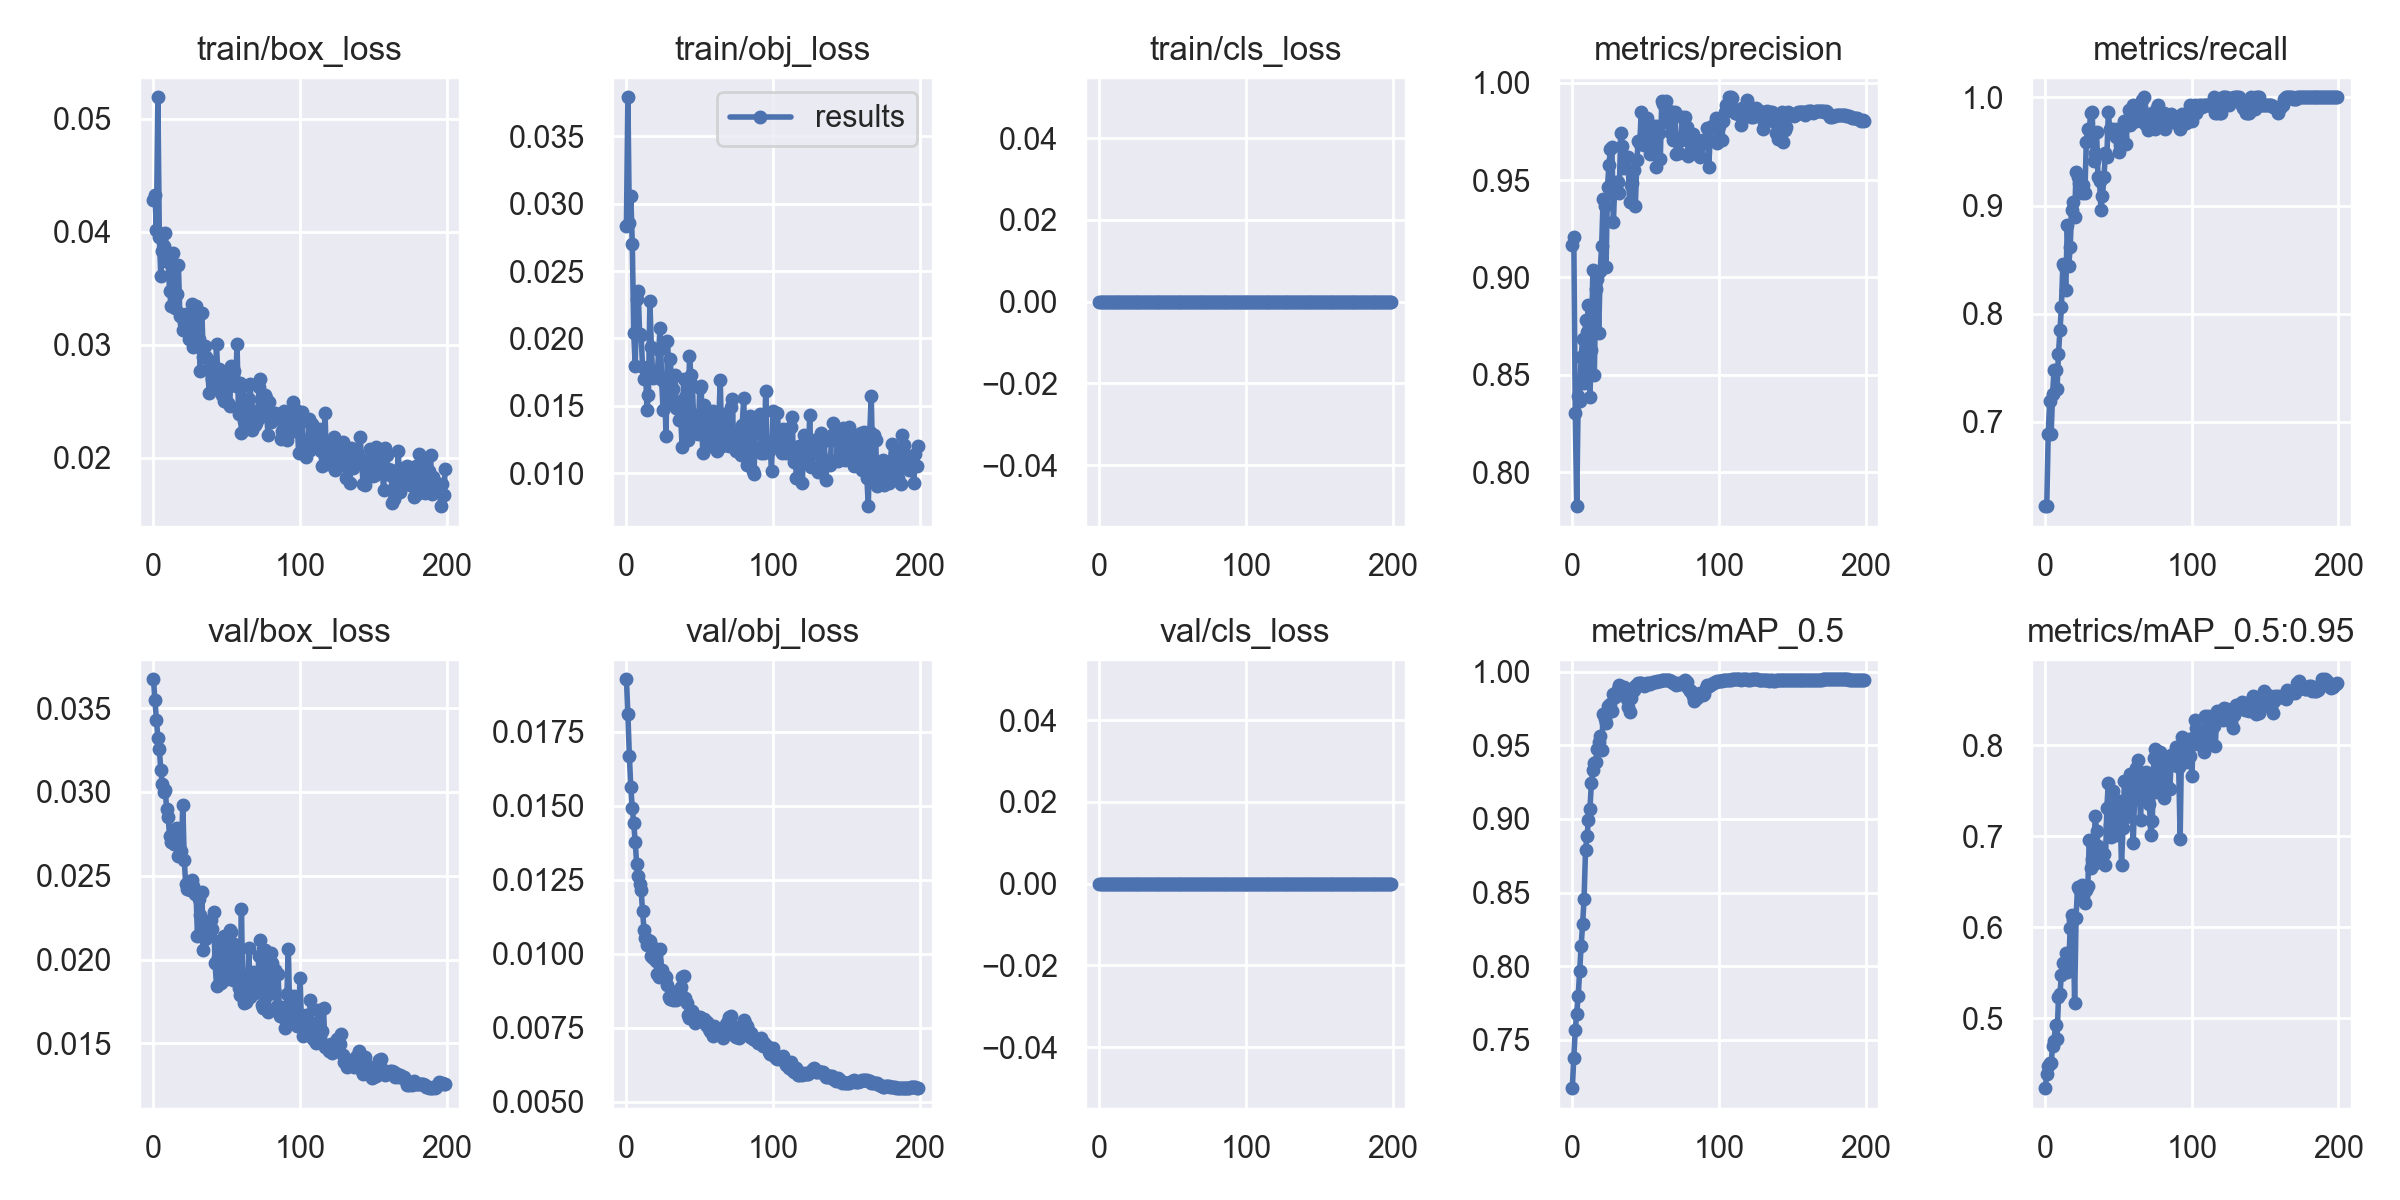

Values plotted in this chart, from the file beside it:
epoch, train/box_loss, train/obj_loss, train/cls_loss, metrics/precision, metrics/recall, metrics/mAP_0.5, metrics/mAP_0.5:0.95, val/box_loss, val/obj_loss, val/cls_loss, x/lr0, x/lr1, x/lr2
0, 0.04279, 0.02834, 0, 0.9165, 0.6222, 0.7172, 0.4229, 0.03672, 0.01927, 0, 0.0964, 0.0004, 0.0004
1, 0.04327, 0.03788, 0, 0.9208, 0.6222, 0.7379, 0.4382, 0.03546, 0.01809, 0, 0.0919, 0.0008955, 0.0008955
2, 0.0402, 0.02853, 0, 0.8303, 0.6888, 0.7567, 0.4468, 0.0343, 0.01666, 0, 0.08739, 0.001386, 0.001386
3, 0.05192, 0.03053, 0, 0.7825, 0.7194, 0.7678, 0.4501, 0.03319, 0.01561, 0, 0.08287, 0.001872, 0.001872
4, 0.0395, 0.02701, 0, 0.8388, 0.6889, 0.7796, 0.4505, 0.03256, 0.0149, 0, 0.07835, 0.002352, 0.002352
5, 0.03613, 0.02038, 0, 0.8365, 0.7259, 0.7965, 0.469, 0.03129, 0.0144, 0, 0.07383, 0.002828, 0.002828
6, 0.0383, 0.01798, 0, 0.8589, 0.7481, 0.8136, 0.4752, 0.03046, 0.01377, 0, 0.0693, 0.003299, 0.003299
7, 0.03875, 0.02296, 0, 0.8682, 0.7481, 0.8283, 0.492, 0.03, 0.01301, 0, 0.06477, 0.003765, 0.003765
8, 0.03988, 0.02354, 0, 0.8456, 0.7302, 0.8454, 0.4766, 0.03012, 0.01261, 0, 0.06023, 0.004226, 0.004226
9, 0.03818, 0.02037, 0, 0.8781, 0.763, 0.8787, 0.5228, 0.02899, 0.01234, 0, 0.05568, 0.004682, 0.004682
10, 0.03735, 0.02027, 0, 0.8719, 0.7852, 0.8882, 0.5267, 0.0285, 0.01216, 0, 0.05113, 0.005133, 0.005133
11, 0.03472, 0.01788, 0, 0.886, 0.8058, 0.8991, 0.5474, 0.02735, 0.01143, 0, 0.04658, 0.005579, 0.005579
12, 0.03345, 0.01698, 0, 0.8385, 0.846, 0.9066, 0.5607, 0.02703, 0.01081, 0, 0.04202, 0.00602, 0.00602
13, 0.03817, 0.01779, 0, 0.8626, 0.8444, 0.9243, 0.5602, 0.02717, 0.01054, 0, 0.03746, 0.006456, 0.006456
14, 0.03343, 0.01472, 0, 0.9039, 0.8222, 0.9332, 0.5716, 0.0269, 0.01028, 0, 0.03289, 0.006887, 0.006887
15, 0.03325, 0.01583, 0, 0.85, 0.8816, 0.9379, 0.5504, 0.0278, 0.01045, 0, 0.02831, 0.007313, 0.007313
16, 0.03448, 0.02274, 0, 0.8943, 0.8444, 0.9385, 0.5592, 0.02784, 0.01043, 0, 0.02373, 0.007735, 0.007735
17, 0.03707, 0.01936, 0, 0.8995, 0.8615, 0.9474, 0.5988, 0.02615, 0.009932, 0, 0.01915, 0.008151, 0.008151
18, 0.03255, 0.01704, 0, 0.8712, 0.8963, 0.9524, 0.6131, 0.02625, 0.009836, 0, 0.01456, 0.008563, 0.008563
19, 0.03277, 0.01712, 0, 0.9034, 0.9037, 0.9565, 0.6075, 0.0265, 0.01019, 0, 0.009969, 0.008969, 0.008969
20, 0.03129, 0.0176, 0, 0.9161, 0.8896, 0.9469, 0.5169, 0.02923, 0.009759, 0, 0.00901, 0.00901, 0.00901
21, 0.03193, 0.01715, 0, 0.9402, 0.931, 0.9714, 0.6105, 0.02592, 0.009299, 0, 0.00901, 0.00901, 0.00901
22, 0.03275, 0.01917, 0, 0.9365, 0.9259, 0.9678, 0.6441, 0.02449, 0.009208, 0, 0.00896, 0.00896, 0.00896
23, 0.03137, 0.02075, 0, 0.9053, 0.9209, 0.9654, 0.6414, 0.02424, 0.01014, 0, 0.008911, 0.008911, 0.008911
24, 0.03055, 0.01692, 0, 0.9467, 0.9208, 0.9766, 0.6419, 0.02439, 0.009446, 0, 0.008861, 0.008861, 0.008861
25, 0.03057, 0.01469, 0, 0.958, 0.9111, 0.9761, 0.6461, 0.02412, 0.009247, 0, 0.008812, 0.008812, 0.008812
26, 0.03361, 0.01672, 0, 0.9661, 0.9185, 0.9779, 0.6345, 0.02478, 0.009231, 0, 0.008762, 0.008762, 0.008762
27, 0.02979, 0.01277, 0, 0.9671, 0.9111, 0.9734, 0.6269, 0.02442, 0.00921, 0, 0.008713, 0.008713, 0.008713
28, 0.02997, 0.01979, 0, 0.9283, 0.9591, 0.9849, 0.641, 0.02394, 0.008922, 0, 0.008663, 0.008663, 0.008663
29, 0.03342, 0.01705, 0, 0.9483, 0.9704, 0.9826, 0.6447, 0.02406, 0.008524, 0, 0.008614, 0.008614, 0.008614
30, 0.03213, 0.01851, 0, 0.9492, 0.9697, 0.985, 0.6957, 0.02144, 0.008453, 0, 0.008564, 0.008564, 0.008564
31, 0.03053, 0.01533, 0, 0.9492, 0.9852, 0.9884, 0.665, 0.0236, 0.008565, 0, 0.008515, 0.008515, 0.008515
32, 0.0277, 0.01629, 0, 0.9433, 0.9862, 0.9907, 0.6752, 0.02267, 0.008431, 0, 0.008466, 0.008466, 0.008466
33, 0.03284, 0.01732, 0, 0.974, 0.9407, 0.9879, 0.6696, 0.02404, 0.008698, 0, 0.008416, 0.008416, 0.008416
34, 0.02889, 0.01488, 0, 0.9675, 0.9482, 0.9893, 0.7228, 0.02057, 0.008416, 0, 0.008367, 0.008367, 0.008367
35, 0.0299, 0.01526, 0, 0.9561, 0.9675, 0.9898, 0.7061, 0.02123, 0.008508, 0, 0.008317, 0.008317, 0.008317
36, 0.02894, 0.01392, 0, 0.9608, 0.9259, 0.9852, 0.6894, 0.02132, 0.008607, 0, 0.008268, 0.008268, 0.008268
37, 0.02782, 0.01417, 0, 0.9614, 0.9229, 0.9815, 0.6872, 0.02204, 0.008871, 0, 0.008218, 0.008218, 0.008218
38, 0.02574, 0.01196, 0, 0.962, 0.8963, 0.976, 0.6814, 0.02231, 0.009218, 0, 0.008169, 0.008169, 0.008169
39, 0.02851, 0.01701, 0, 0.9388, 0.9087, 0.9729, 0.6809, 0.02239, 0.009225, 0, 0.008119, 0.008119, 0.008119
40, 0.02701, 0.01566, 0, 0.9477, 0.9259, 0.9821, 0.6807, 0.0218, 0.008506, 0, 0.00807, 0.00807, 0.00807
41, 0.02654, 0.01273, 0, 0.9485, 0.9482, 0.9859, 0.6688, 0.02283, 0.008339, 0, 0.00802, 0.00802, 0.00802
42, 0.02659, 0.01249, 0, 0.9551, 0.9452, 0.9876, 0.7313, 0.01979, 0.007916, 0, 0.007971, 0.007971, 0.007971
43, 0.03008, 0.01867, 0, 0.9367, 0.986, 0.9901, 0.7586, 0.01844, 0.007812, 0, 0.007921, 0.007921, 0.007921
44, 0.02691, 0.01726, 0, 0.9602, 0.9704, 0.9911, 0.7126, 0.02014, 0.007939, 0, 0.007872, 0.007872, 0.007872
45, 0.02788, 0.01656, 0, 0.9703, 0.9669, 0.9921, 0.699, 0.02113, 0.008051, 0, 0.007822, 0.007822, 0.007822
46, 0.0259, 0.01354, 0, 0.9687, 0.9704, 0.9924, 0.75, 0.0186, 0.007778, 0, 0.007772, 0.007772, 0.007772
47, 0.02557, 0.01421, 0, 0.9849, 0.9669, 0.9922, 0.7314, 0.0192, 0.007669, 0, 0.007723, 0.007723, 0.007723
48, 0.02502, 0.01433, 0, 0.9701, 0.9631, 0.9919, 0.7018, 0.02143, 0.007853, 0, 0.007673, 0.007673, 0.007673
49, 0.02726, 0.0129, 0, 0.9681, 0.9704, 0.9904, 0.7107, 0.01912, 0.007848, 0, 0.007624, 0.007624, 0.007624
50, 0.02736, 0.01636, 0, 0.9697, 0.9493, 0.9906, 0.7389, 0.01883, 0.007857, 0, 0.007574, 0.007574, 0.007574
51, 0.02481, 0.01645, 0, 0.9818, 0.9556, 0.9921, 0.7285, 0.01923, 0.007799, 0, 0.007525, 0.007525, 0.007525
52, 0.02457, 0.01153, 0, 0.9713, 0.963, 0.9921, 0.6681, 0.02177, 0.007749, 0, 0.007476, 0.007476, 0.007476
53, 0.02814, 0.01506, 0, 0.9634, 0.9739, 0.9915, 0.709, 0.02162, 0.007781, 0, 0.007426, 0.007426, 0.007426
54, 0.02655, 0.01462, 0, 0.9684, 0.9778, 0.9923, 0.7608, 0.01881, 0.007587, 0, 0.007377, 0.007377, 0.007377
55, 0.02772, 0.01427, 0, 0.9773, 0.9569, 0.9928, 0.7212, 0.02094, 0.007671, 0, 0.007327, 0.007327, 0.007327
56, 0.02633, 0.01206, 0, 0.9777, 0.9747, 0.9933, 0.7316, 0.02043, 0.007446, 0, 0.007278, 0.007278, 0.007278
57, 0.03009, 0.0144, 0, 0.9569, 0.9879, 0.9931, 0.7507, 0.01909, 0.007383, 0, 0.007228, 0.007228, 0.007228
58, 0.0239, 0.01304, 0, 0.9777, 0.9744, 0.9936, 0.7682, 0.01829, 0.007335, 0, 0.007178, 0.007178, 0.007178
59, 0.02663, 0.01459, 0, 0.9744, 0.9778, 0.9937, 0.7678, 0.0179, 0.007226, 0, 0.007129, 0.007129, 0.007129
... 140 more rows
